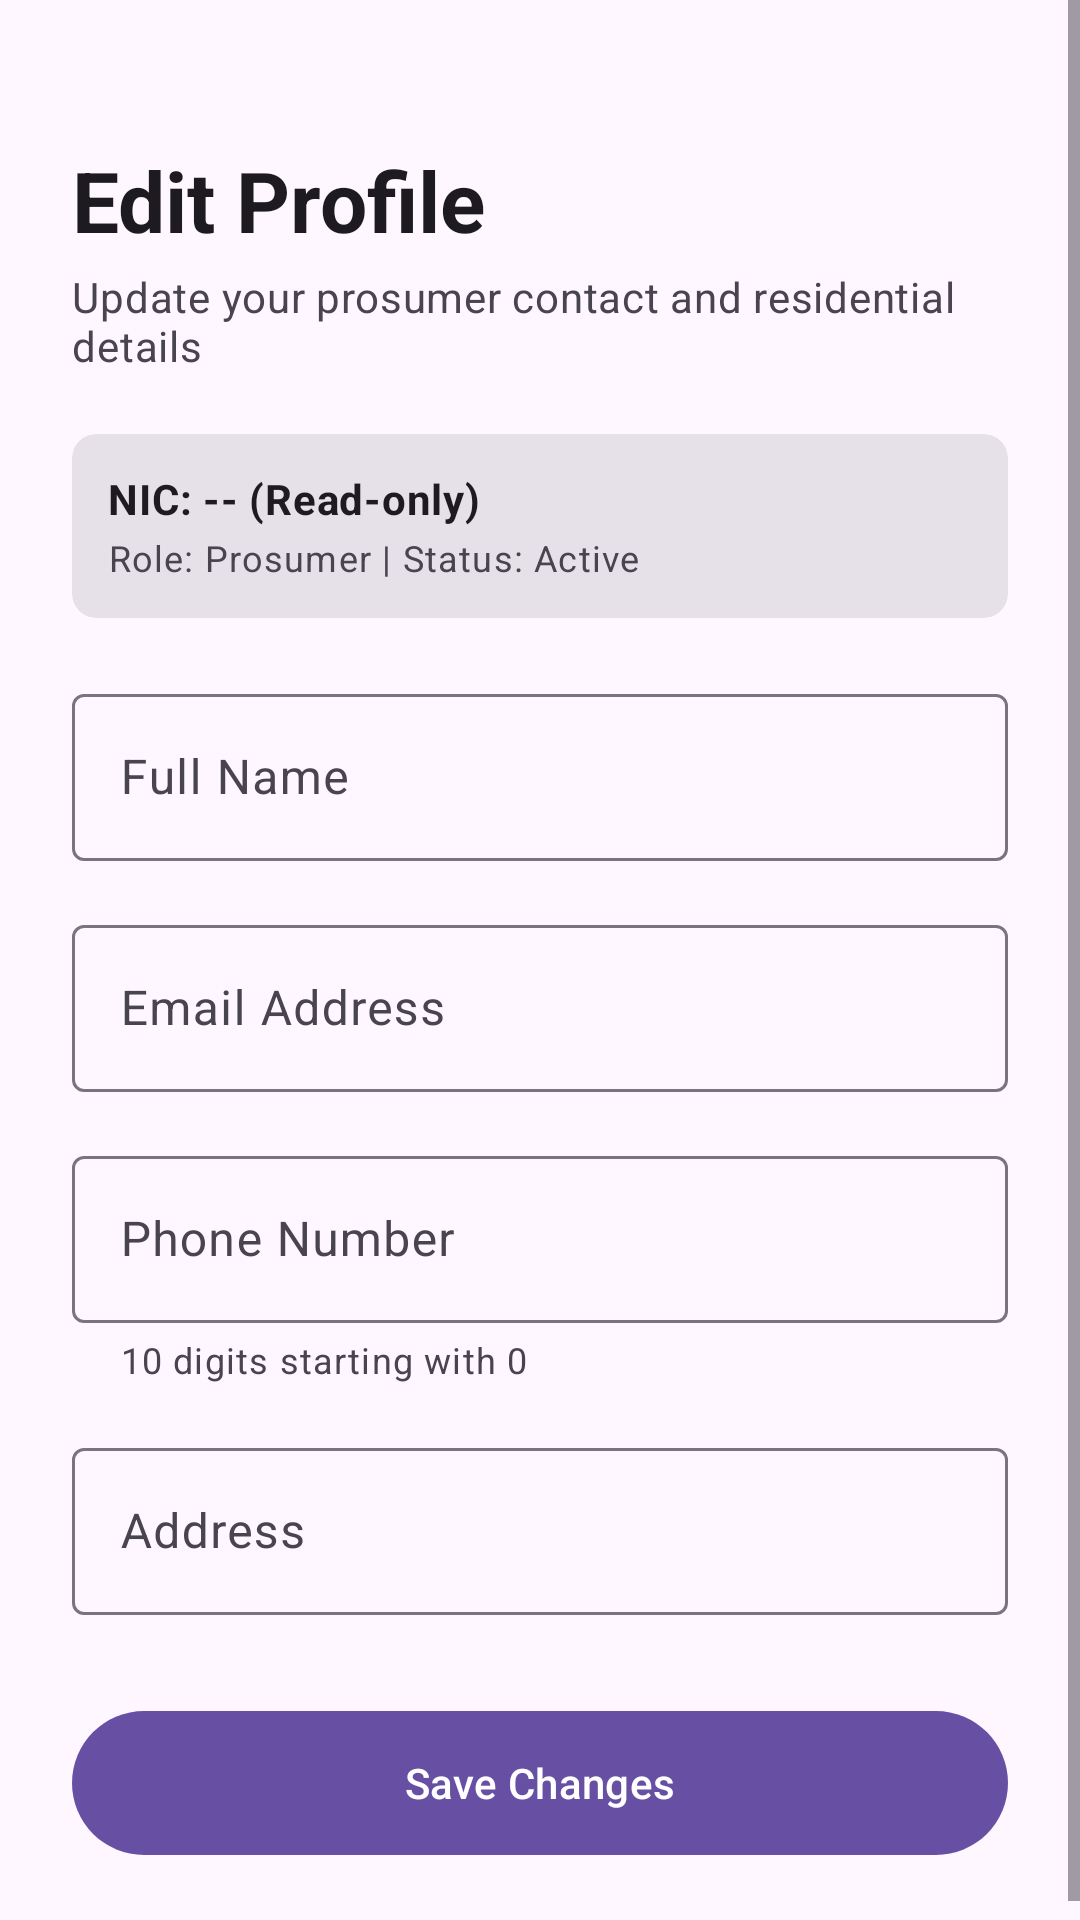

Android layout source for this screen:
<!-- AndroidManifest.xml: application theme Theme.SmartSolarMicrogrid -->
<!-- res/layout/activity_edit_profile.xml -->
<?xml version="1.0" encoding="utf-8"?>
<ScrollView xmlns:android="http://schemas.android.com/apk/res/android"
    xmlns:app="http://schemas.android.com/apk/res-auto"
    xmlns:tools="http://schemas.android.com/tools"
    android:id="@+id/editProfileScrollRoot"
    android:layout_width="match_parent"
    android:layout_height="match_parent"
    android:fillViewport="true"
    tools:context=".ui.profile.EditProfileActivity">

    <androidx.constraintlayout.widget.ConstraintLayout
        android:id="@+id/editProfileContainer"
        android:layout_width="match_parent"
        android:layout_height="wrap_content"
        android:padding="24dp">

        <TextView
            android:id="@+id/tvEditProfileTitle"
            android:layout_width="0dp"
            android:layout_height="wrap_content"
            android:layout_marginTop="24dp"
            android:text="Edit Profile"
            android:textAppearance="?attr/textAppearanceHeadlineMedium"
            android:textStyle="bold"
            app:layout_constraintEnd_toEndOf="parent"
            app:layout_constraintStart_toStartOf="parent"
            app:layout_constraintTop_toTopOf="parent" />

        <TextView
            android:id="@+id/tvEditProfileSubtitle"
            android:layout_width="0dp"
            android:layout_height="wrap_content"
            android:layout_marginTop="4dp"
            android:text="Update your prosumer contact and residential details"
            android:textAppearance="?attr/textAppearanceBodyMedium"
            android:textColor="?android:attr/textColorSecondary"
            app:layout_constraintEnd_toEndOf="parent"
            app:layout_constraintStart_toStartOf="parent"
            app:layout_constraintTop_toBottomOf="@id/tvEditProfileTitle" />

        
        <com.google.android.material.card.MaterialCardView
            android:id="@+id/cardReadOnlyInfo"
            style="@style/Widget.Material3.CardView.Filled"
            android:layout_width="0dp"
            android:layout_height="wrap_content"
            android:layout_marginTop="20dp"
            app:cardCornerRadius="8dp"
            app:layout_constraintEnd_toEndOf="parent"
            app:layout_constraintStart_toStartOf="parent"
            app:layout_constraintTop_toBottomOf="@id/tvEditProfileSubtitle">

            <LinearLayout
                android:layout_width="match_parent"
                android:layout_height="wrap_content"
                android:orientation="vertical"
                android:padding="12dp">

                <TextView
                    android:id="@+id/tvReadOnlyNic"
                    android:layout_width="wrap_content"
                    android:layout_height="wrap_content"
                    android:text="NIC: -- (Read-only)"
                    android:textAppearance="?attr/textAppearanceBodyMedium"
                    android:textStyle="bold" />

                <TextView
                    android:id="@+id/tvReadOnlyRoleStatus"
                    android:layout_width="wrap_content"
                    android:layout_height="wrap_content"
                    android:layout_marginTop="2dp"
                    android:text="Role: Prosumer | Status: Active"
                    android:textAppearance="?attr/textAppearanceBodySmall"
                    android:textColor="?android:attr/textColorSecondary" />
            </LinearLayout>
        </com.google.android.material.card.MaterialCardView>

        
        <com.google.android.material.textfield.TextInputLayout
            android:id="@+id/tilEditFullName"
            style="@style/Widget.Material3.TextInputLayout.OutlinedBox"
            android:layout_width="0dp"
            android:layout_height="wrap_content"
            android:layout_marginTop="20dp"
            android:hint="Full Name"
            app:layout_constraintEnd_toEndOf="parent"
            app:layout_constraintStart_toStartOf="parent"
            app:layout_constraintTop_toBottomOf="@id/cardReadOnlyInfo">

            <com.google.android.material.textfield.TextInputEditText
                android:id="@+id/etEditFullName"
                android:layout_width="match_parent"
                android:layout_height="wrap_content"
                android:inputType="textPersonName|textCapWords"
                android:maxLines="1" />
        </com.google.android.material.textfield.TextInputLayout>

        
        <com.google.android.material.textfield.TextInputLayout
            android:id="@+id/tilEditEmail"
            style="@style/Widget.Material3.TextInputLayout.OutlinedBox"
            android:layout_width="0dp"
            android:layout_height="wrap_content"
            android:layout_marginTop="16dp"
            android:hint="Email Address"
            app:layout_constraintEnd_toEndOf="parent"
            app:layout_constraintStart_toStartOf="parent"
            app:layout_constraintTop_toBottomOf="@id/tilEditFullName">

            <com.google.android.material.textfield.TextInputEditText
                android:id="@+id/etEditEmail"
                android:layout_width="match_parent"
                android:layout_height="wrap_content"
                android:inputType="textEmailAddress"
                android:maxLines="1" />
        </com.google.android.material.textfield.TextInputLayout>

        
        <com.google.android.material.textfield.TextInputLayout
            android:id="@+id/tilEditPhone"
            style="@style/Widget.Material3.TextInputLayout.OutlinedBox"
            android:layout_width="0dp"
            android:layout_height="wrap_content"
            android:layout_marginTop="16dp"
            android:hint="Phone Number"
            app:helperText="10 digits starting with 0"
            app:helperTextEnabled="true"
            app:layout_constraintEnd_toEndOf="parent"
            app:layout_constraintStart_toStartOf="parent"
            app:layout_constraintTop_toBottomOf="@id/tilEditEmail">

            <com.google.android.material.textfield.TextInputEditText
                android:id="@+id/etEditPhone"
                android:layout_width="match_parent"
                android:layout_height="wrap_content"
                android:inputType="phone"
                android:maxLines="1" />
        </com.google.android.material.textfield.TextInputLayout>

        
        <com.google.android.material.textfield.TextInputLayout
            android:id="@+id/tilEditAddress"
            style="@style/Widget.Material3.TextInputLayout.OutlinedBox"
            android:layout_width="0dp"
            android:layout_height="wrap_content"
            android:layout_marginTop="16dp"
            android:hint="Address"
            app:layout_constraintEnd_toEndOf="parent"
            app:layout_constraintStart_toStartOf="parent"
            app:layout_constraintTop_toBottomOf="@id/tilEditPhone">

            <com.google.android.material.textfield.TextInputEditText
                android:id="@+id/etEditAddress"
                android:layout_width="match_parent"
                android:layout_height="wrap_content"
                android:inputType="textPostalAddress|textMultiLine"
                android:maxLines="3" />
        </com.google.android.material.textfield.TextInputLayout>

        
        <com.google.android.material.button.MaterialButton
            android:id="@+id/btnSaveProfile"
            android:layout_width="0dp"
            android:layout_height="56dp"
            android:layout_marginTop="28dp"
            android:text="Save Changes"
            android:textAllCaps="false"
            app:layout_constraintEnd_toEndOf="parent"
            app:layout_constraintStart_toStartOf="parent"
            app:layout_constraintTop_toBottomOf="@id/tilEditAddress" />

        
        <ProgressBar
            android:id="@+id/progressBarEditProfile"
            style="?android:attr/progressBarStyle"
            android:layout_width="wrap_content"
            android:layout_height="wrap_content"
            android:layout_marginTop="16dp"
            android:visibility="gone"
            app:layout_constraintEnd_toEndOf="parent"
            app:layout_constraintStart_toStartOf="parent"
            app:layout_constraintTop_toBottomOf="@id/btnSaveProfile" />

    </androidx.constraintlayout.widget.ConstraintLayout>
</ScrollView>
<!-- resources referenced by this layout -->
<resources>
  <style name="Theme.SmartSolarMicrogrid" parent="Base.Theme.SmartSolarMicrogrid" />
  <style name="Base.Theme.SmartSolarMicrogrid" parent="Theme.Material3.DayNight.NoActionBar">
          
          
      </style>
</resources>
